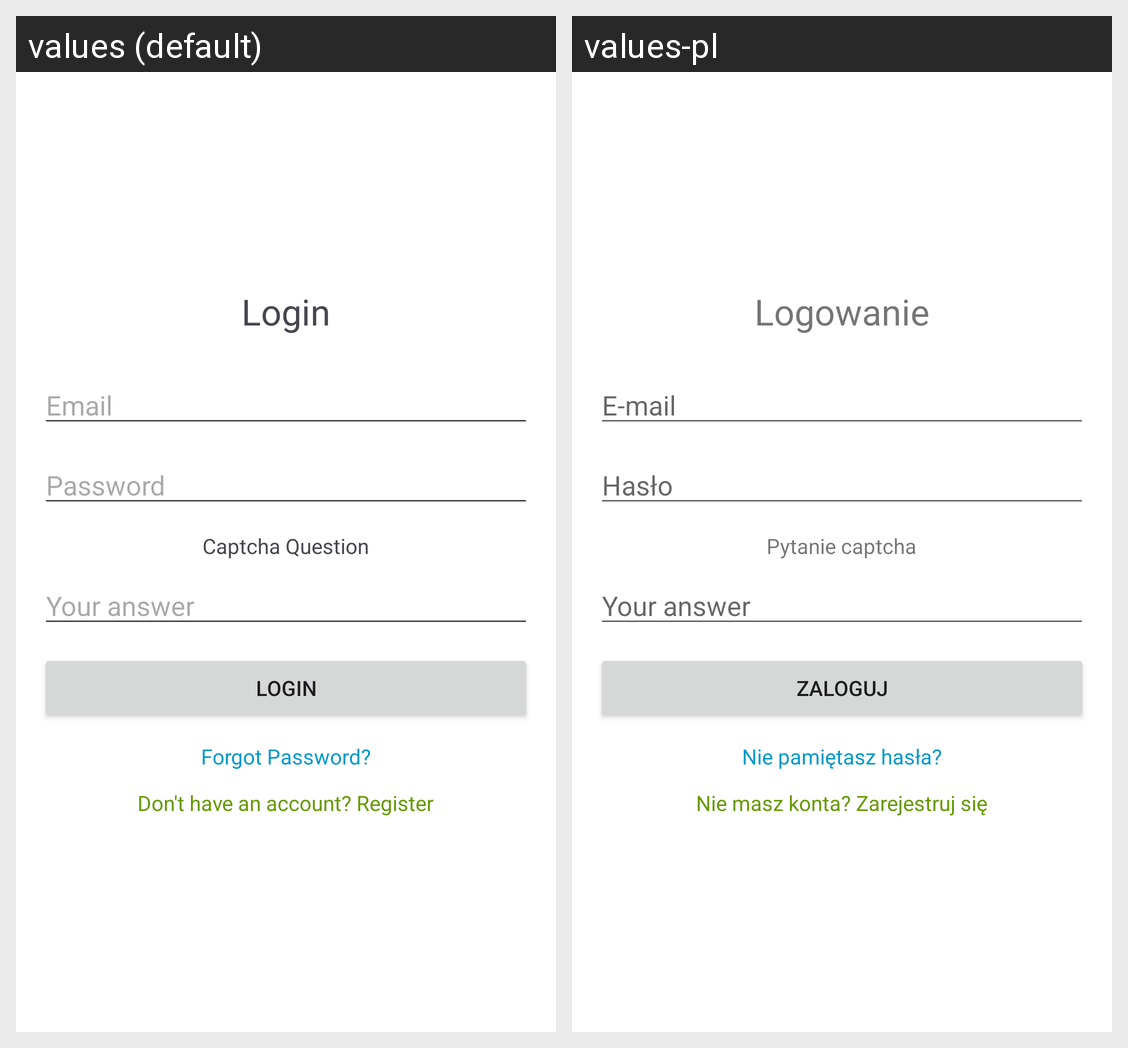

Translations of the strings shown on this Android screen, per locale in the grid:
Android screen res/layout/activity_login.xml rendered under 2 locales, left to right: values (default), values-pl. Device: Nexus 5 (rendered at 1080×1920; each locale shown at half size, 540×960, under a caption strip naming it); theme Theme.GamifyLife.
Strings drawn on this screen, with the default value and each locale's value (text and hints the layout hard-codes, and strings that could not be matched under every locale, appear in the picture but are not listed):

login_title
  values: Login
  values-pl: Logowanie

login_email_hint
  values: Email
  values-pl: E-mail

login_password_hint
  values: Password
  values-pl: Hasło

Captcha_question
  values: Captcha Question
  values-pl: Pytanie captcha

login_button
  values: Login
  values-pl: Zaloguj

login_forgot_password
  values: Forgot Password?
  values-pl: Nie pamiętasz hasła?

login_go_to_register
  values: Don't have an account? Register
  values-pl: Nie masz konta? Zarejestruj się
